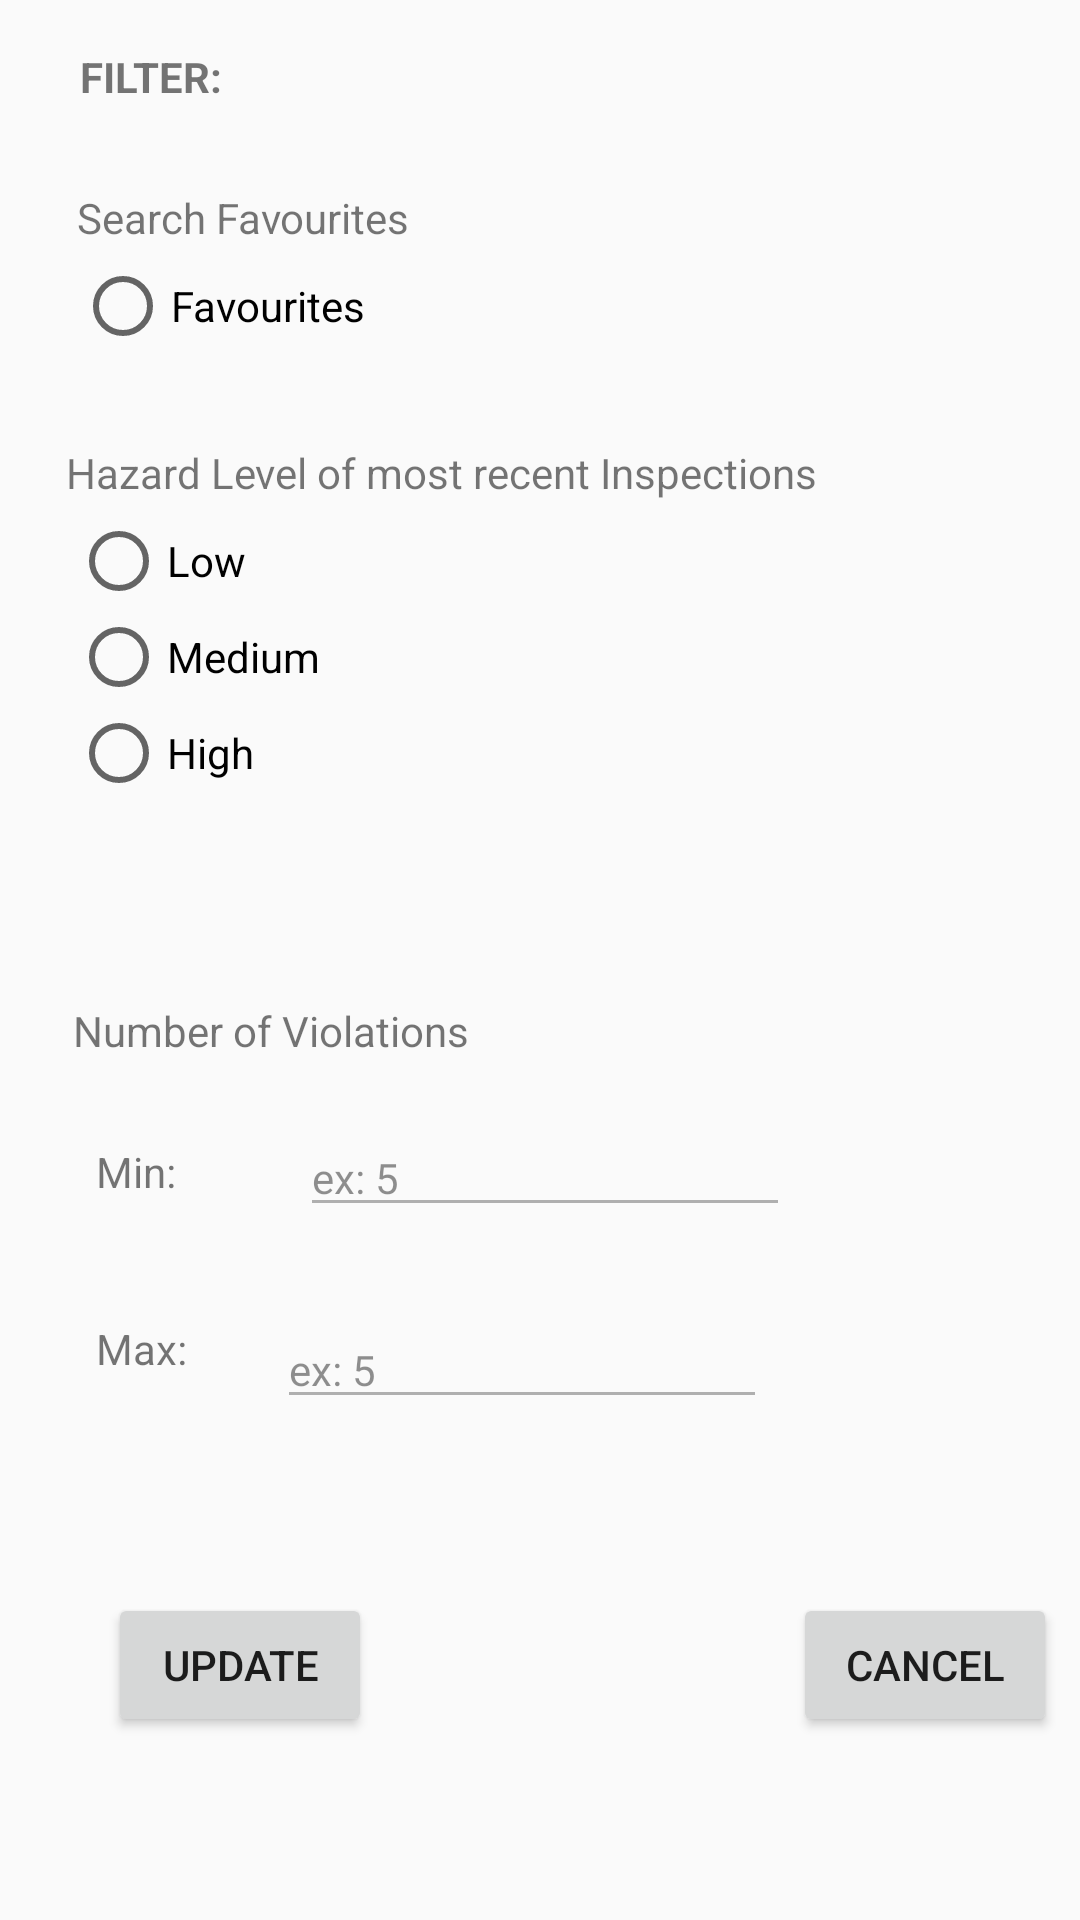

Here is an Android app screen rendered from its layout file. Give the layout XML and the strings, colors and styles it references.
<!-- AndroidManifest.xml: application theme AppTheme -->
<!-- res/layout/activity_filter.xml -->
<?xml version="1.0" encoding="utf-8"?>
<androidx.constraintlayout.widget.ConstraintLayout
    xmlns:android="http://schemas.android.com/apk/res/android"
    xmlns:app="http://schemas.android.com/apk/res-auto"
    xmlns:tools="http://schemas.android.com/tools"
    android:layout_width="match_parent"
    android:layout_height="match_parent">

    <TextView
        android:id="@+id/textView3"
        android:layout_width="wrap_content"
        android:layout_height="wrap_content"
        android:layout_marginTop="16dp"
        android:text="FILTER: "
        android:textStyle="bold"
        app:layout_constraintEnd_toEndOf="parent"
        app:layout_constraintHorizontal_bias="0.086"
        app:layout_constraintStart_toStartOf="parent"
        app:layout_constraintTop_toTopOf="parent" />

    <RadioButton
        android:id="@+id/radioButton"
        android:layout_width="wrap_content"
        android:layout_height="wrap_content"
        android:layout_marginTop="4dp"
        android:text="Favourites"
        app:layout_constraintEnd_toEndOf="parent"
        app:layout_constraintHorizontal_bias="0.095"
        app:layout_constraintStart_toStartOf="parent"
        app:layout_constraintTop_toBottomOf="@+id/textView5" />

    <TextView
        android:id="@+id/textView5"
        android:layout_width="wrap_content"
        android:layout_height="wrap_content"
        android:layout_marginTop="28dp"
        android:text="Search Favourites"
        app:layout_constraintEnd_toEndOf="parent"
        app:layout_constraintHorizontal_bias="0.103"
        app:layout_constraintStart_toStartOf="parent"
        app:layout_constraintTop_toBottomOf="@+id/textView3" />

    <TextView
        android:id="@+id/textView6"
        android:layout_width="wrap_content"
        android:layout_height="wrap_content"
        android:layout_marginTop="30dp"
        android:text="Hazard Level of most recent Inspections"
        app:layout_constraintEnd_toEndOf="parent"
        app:layout_constraintHorizontal_bias="0.201"
        app:layout_constraintStart_toStartOf="parent"
        app:layout_constraintTop_toBottomOf="@+id/radioButton" />

    <RadioGroup
        android:id="@+id/radioGroup2"
        android:layout_width="191dp"
        android:layout_height="111dp"
        android:layout_marginTop="4dp"
        app:layout_constraintEnd_toEndOf="parent"
        app:layout_constraintHorizontal_bias="0.14"
        app:layout_constraintStart_toStartOf="parent"
        app:layout_constraintTop_toBottomOf="@+id/textView6">

        <RadioButton
            android:id="@+id/radioButton2"
            android:layout_width="match_parent"
            android:layout_height="wrap_content"
            android:text="Low" />

        <RadioButton
            android:id="@+id/radioButton3"
            android:layout_width="match_parent"
            android:layout_height="wrap_content"
            android:text="Medium" />

        <RadioButton
            android:id="@+id/radioButton4"
            android:layout_width="match_parent"
            android:layout_height="wrap_content"
            android:text="High" />
    </RadioGroup>

    <TextView
        android:id="@+id/textView7"
        android:layout_width="wrap_content"
        android:layout_height="wrap_content"
        android:layout_marginTop="52dp"
        android:text="Number of Violations"
        app:layout_constraintEnd_toEndOf="parent"
        app:layout_constraintHorizontal_bias="0.107"
        app:layout_constraintStart_toStartOf="parent"
        app:layout_constraintTop_toBottomOf="@+id/radioGroup2" />

    <TextView
        android:id="@+id/textView8"
        android:layout_width="wrap_content"
        android:layout_height="wrap_content"
        android:layout_marginStart="32dp"
        android:layout_marginTop="28dp"
        android:text="Min: "
        app:layout_constraintStart_toStartOf="parent"
        app:layout_constraintTop_toBottomOf="@+id/textView7" />

    <EditText
        android:id="@+id/editTextTextPersonName"
        android:layout_width="wrap_content"
        android:layout_height="wrap_content"
        android:layout_marginStart="32dp"
        android:layout_marginTop="20dp"
        android:alpha="0.5"
        android:ems="10"
        android:inputType="textPersonName"
        android:text="ex: 5"
        android:textSize="14sp"
        app:layout_constraintEnd_toEndOf="parent"
        app:layout_constraintHorizontal_bias="0.058"
        app:layout_constraintStart_toEndOf="@+id/textView8"
        app:layout_constraintTop_toBottomOf="@+id/textView7" />

    <TextView
        android:id="@+id/textView9"
        android:layout_width="wrap_content"
        android:layout_height="wrap_content"
        android:layout_marginStart="32dp"
        android:layout_marginTop="40dp"
        android:text="Max: "
        app:layout_constraintStart_toStartOf="parent"
        app:layout_constraintTop_toBottomOf="@+id/textView8" />

    <EditText
        android:id="@+id/editTextTextPersonName2"
        android:layout_width="wrap_content"
        android:layout_height="wrap_content"
        android:layout_marginTop="28dp"
        android:alpha="0.5"
        android:ems="10"
        android:inputType="textPersonName"
        android:text="ex: 5"
        android:textSize="14sp"
        app:layout_constraintEnd_toEndOf="parent"
        app:layout_constraintHorizontal_bias="0.204"
        app:layout_constraintStart_toEndOf="@+id/textView9"
        app:layout_constraintTop_toBottomOf="@+id/editTextTextPersonName" />

    <Button
        android:id="@+id/button"
        android:layout_width="wrap_content"
        android:layout_height="wrap_content"
        android:layout_marginStart="36dp"
        android:layout_marginTop="72dp"
        android:text="UPDATE"
        app:layout_constraintBottom_toBottomOf="parent"
        app:layout_constraintStart_toStartOf="parent"
        app:layout_constraintTop_toBottomOf="@+id/textView9"
        app:layout_constraintVertical_bias="0.0" />

    <Button
        android:id="@+id/button2"
        android:layout_width="wrap_content"
        android:layout_height="wrap_content"
        android:layout_marginStart="140dp"
        android:layout_marginTop="72dp"
        android:text="CANCEL"
        app:layout_constraintBottom_toBottomOf="parent"
        app:layout_constraintEnd_toEndOf="parent"
        app:layout_constraintHorizontal_bias="0.05"
        app:layout_constraintStart_toEndOf="@+id/button"
        app:layout_constraintTop_toBottomOf="@+id/textView9"
        app:layout_constraintVertical_bias="0.0" />

</androidx.constraintlayout.widget.ConstraintLayout>
<!-- resources referenced by this layout -->
<resources>
  <style name="AppTheme" parent="Theme.AppCompat.Light.DarkActionBar">
          
          <item name="colorPrimary">@color/colorPrimary</item>
          <item name="colorPrimaryDark">@color/colorPrimaryDark</item>
          <item name="colorAccent">@color/colorAccent</item>
      </style>
  <color name="colorPrimary">#6200EE</color>
  <color name="colorPrimaryDark">#3700B3</color>
  <color name="colorAccent">#03DAC5</color>
</resources>
